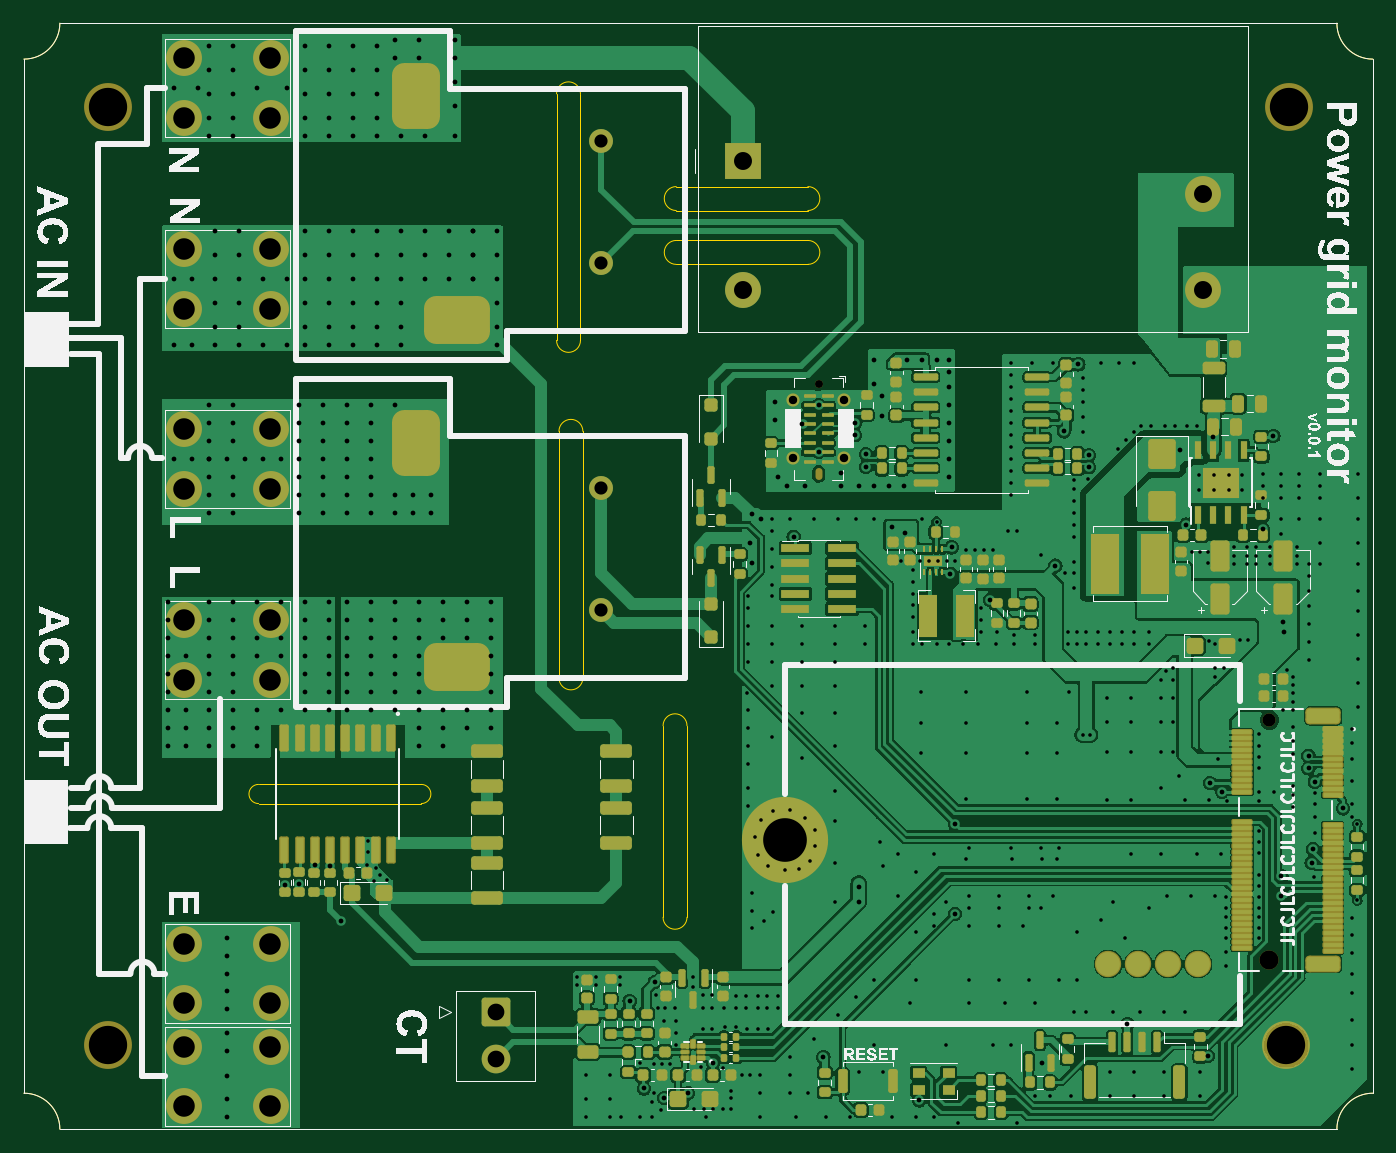
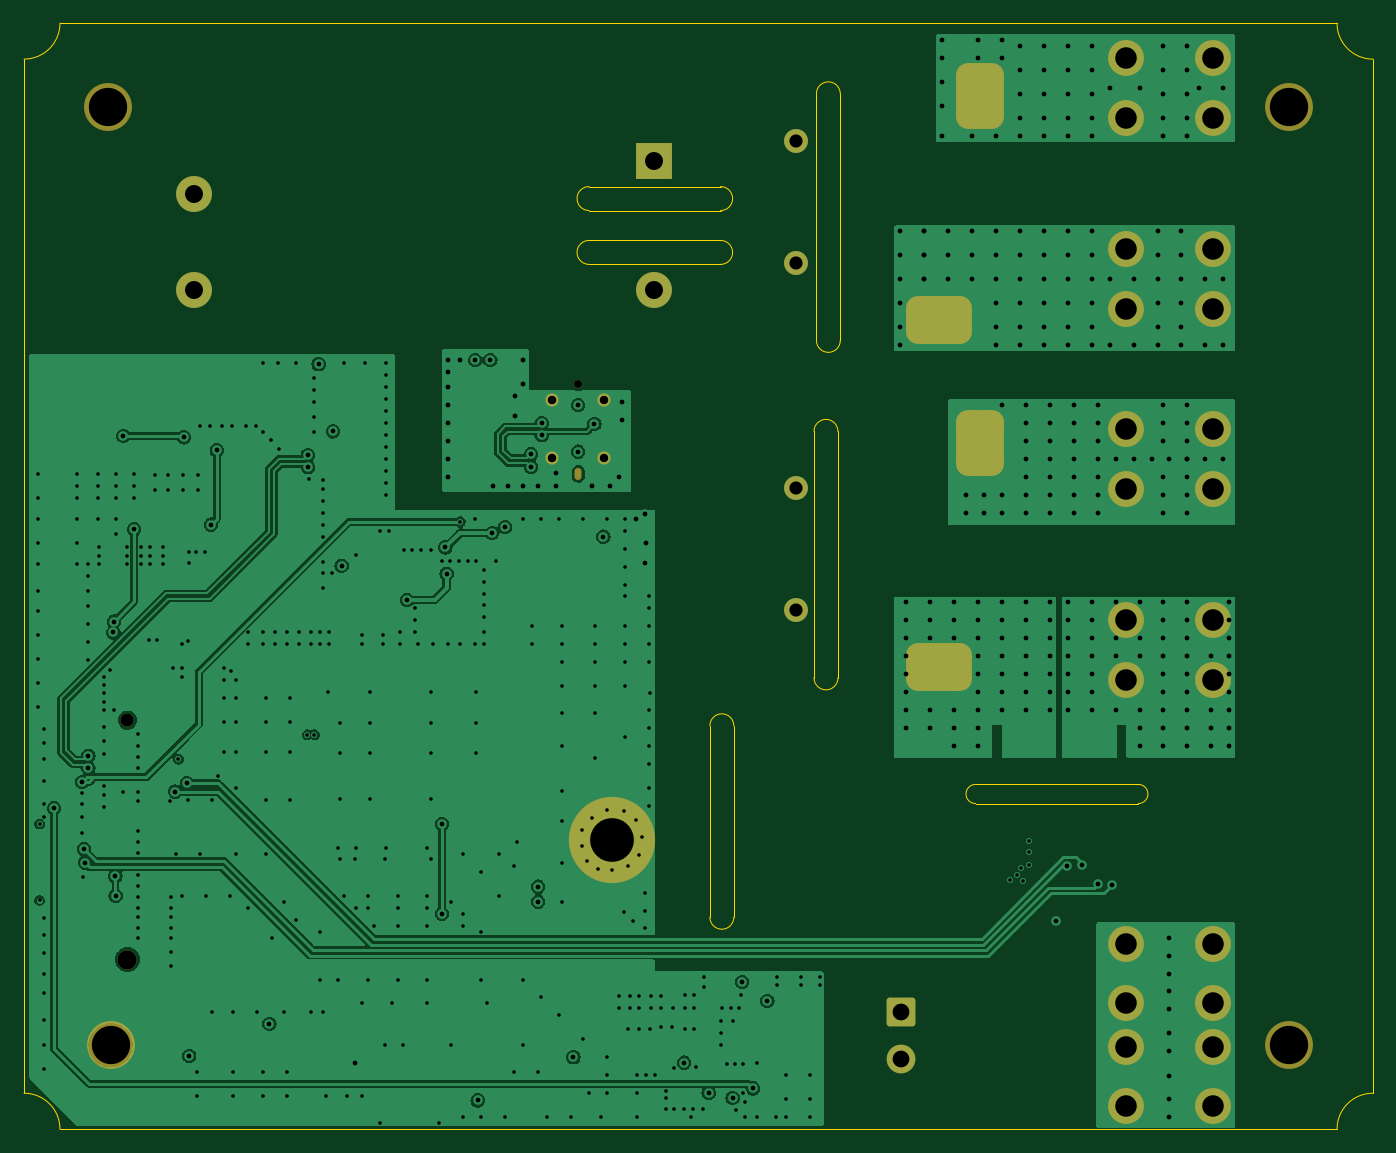
Circuit board: 13 layer files. Board 112.7 x 92.4 mm.
- bottom_copper: power_monitor_v0.1-B_Cu.gbr (116284 bytes)
- bottom_mask: power_monitor_v0.1-B_Mask.gbr (3301 bytes)
- paste: power_monitor_v0.1-B_Paste.gbr (476 bytes)
- bottom_silk: power_monitor_v0.1-B_Silkscreen.gbr (477 bytes)
- outline: power_monitor_v0.1-Edge_Cuts.gbr (2647 bytes)
- top_copper: power_monitor_v0.1-F_Cu.gbr (314383 bytes)
- top_mask: power_monitor_v0.1-F_Mask.gbr (18331 bytes)
- paste: power_monitor_v0.1-F_Paste.gbr (16251 bytes)
- top_silk: power_monitor_v0.1-F_Silkscreen.gbr (181646 bytes)
- inner_copper: power_monitor_v0.1-In1_Cu.gbr (98487 bytes)
- inner_copper: power_monitor_v0.1-In2_Cu.gbr (113339 bytes)
- drill: power_monitor_v0.1-NPTH.drl (792 bytes)
- drill: power_monitor_v0.1-PTH.drl (16082 bytes)

=== bottom_copper: power_monitor_v0.1-B_Cu.gbr (116284 bytes, source omitted) ===
=== bottom_mask: power_monitor_v0.1-B_Mask.gbr (3301 bytes, source withheld) ===
=== paste: power_monitor_v0.1-B_Paste.gbr ===
%TF.GenerationSoftware,KiCad,Pcbnew,7.0.9*%
%TF.CreationDate,2024-05-06T20:13:39+08:00*%
%TF.ProjectId,power_monitor_v0.1,706f7765-725f-46d6-9f6e-69746f725f76,rev?*%
%TF.SameCoordinates,Original*%
%TF.FileFunction,Paste,Bot*%
%TF.FilePolarity,Positive*%
%FSLAX46Y46*%
G04 Gerber Fmt 4.6, Leading zero omitted, Abs format (unit mm)*
G04 Created by KiCad (PCBNEW 7.0.9) date 2024-05-06 20:13:39*
%MOMM*%
%LPD*%
G01*
G04 APERTURE LIST*
G04 APERTURE END LIST*
M02*

=== bottom_silk: power_monitor_v0.1-B_Silkscreen.gbr ===
%TF.GenerationSoftware,KiCad,Pcbnew,7.0.9*%
%TF.CreationDate,2024-05-06T20:13:39+08:00*%
%TF.ProjectId,power_monitor_v0.1,706f7765-725f-46d6-9f6e-69746f725f76,rev?*%
%TF.SameCoordinates,Original*%
%TF.FileFunction,Legend,Bot*%
%TF.FilePolarity,Positive*%
%FSLAX46Y46*%
G04 Gerber Fmt 4.6, Leading zero omitted, Abs format (unit mm)*
G04 Created by KiCad (PCBNEW 7.0.9) date 2024-05-06 20:13:39*
%MOMM*%
%LPD*%
G01*
G04 APERTURE LIST*
G04 APERTURE END LIST*
M02*

=== outline: power_monitor_v0.1-Edge_Cuts.gbr ===
%TF.GenerationSoftware,KiCad,Pcbnew,7.0.9*%
%TF.CreationDate,2024-05-06T20:13:39+08:00*%
%TF.ProjectId,power_monitor_v0.1,706f7765-725f-46d6-9f6e-69746f725f76,rev?*%
%TF.SameCoordinates,Original*%
%TF.FileFunction,Profile,NP*%
%FSLAX46Y46*%
G04 Gerber Fmt 4.6, Leading zero omitted, Abs format (unit mm)*
G04 Created by KiCad (PCBNEW 7.0.9) date 2024-05-06 20:13:39*
%MOMM*%
%LPD*%
G01*
G04 APERTURE LIST*
%TA.AperFunction,Profile*%
%ADD10C,0.100000*%
%TD*%
G04 APERTURE END LIST*
D10*
X140500000Y-81100000D02*
X140500000Y-60500000D01*
X147400000Y-113300000D02*
X147400000Y-129300000D01*
X149400000Y-113300000D02*
G75*
G03*
X147400000Y-113300000I-1000000J0D01*
G01*
X159500000Y-70250000D02*
X148500000Y-70250000D01*
X148500000Y-68250000D02*
G75*
G03*
X148500000Y-70250000I0J-1000000D01*
G01*
X140700000Y-88700000D02*
G75*
G03*
X138700000Y-88700000I-1000000J0D01*
G01*
X206700000Y-144000000D02*
G75*
G03*
X203700000Y-147000000I0J-3000000D01*
G01*
X140700000Y-109300000D02*
X140700000Y-88700000D01*
X149400000Y-129300000D02*
X149400000Y-113300000D01*
X147400000Y-129300000D02*
G75*
G03*
X149400000Y-129300000I1000000J0D01*
G01*
X138500000Y-81100000D02*
G75*
G03*
X140500000Y-81100000I1000000J0D01*
G01*
X148500000Y-72750000D02*
X159500000Y-72750000D01*
X148500000Y-72750000D02*
G75*
G03*
X148500000Y-74750000I0J-1000000D01*
G01*
X97000000Y-147000000D02*
G75*
G03*
X94000000Y-144000000I-3000000J0D01*
G01*
X127200000Y-119800000D02*
X113600000Y-119800000D01*
X94000000Y-57600000D02*
X94000000Y-144000000D01*
X159500000Y-70250000D02*
G75*
G03*
X159500000Y-68250000I0J1000000D01*
G01*
X140500000Y-60500000D02*
G75*
G03*
X138500000Y-60500000I-1000000J0D01*
G01*
X138700000Y-109300000D02*
G75*
G03*
X140700000Y-109300000I1000000J0D01*
G01*
X159500000Y-74750000D02*
G75*
G03*
X159500000Y-72750000I0J1000000D01*
G01*
X138500000Y-60500000D02*
X138500000Y-81100000D01*
X127200000Y-119800000D02*
G75*
G03*
X127200000Y-118200000I0J800000D01*
G01*
X97000000Y-147000000D02*
X203700000Y-147000000D01*
X159500000Y-74750000D02*
X148500000Y-74750000D01*
X113600000Y-118200000D02*
G75*
G03*
X113600000Y-119800000I0J-800000D01*
G01*
X94000000Y-57600000D02*
G75*
G03*
X97000000Y-54600000I0J3000000D01*
G01*
X148500000Y-68250000D02*
X159500000Y-68250000D01*
X138700000Y-88700000D02*
X138700000Y-109300000D01*
X203700000Y-54600000D02*
G75*
G03*
X206700000Y-57600000I3000000J0D01*
G01*
X113600000Y-118200000D02*
X127200000Y-118200000D01*
X206700000Y-144000000D02*
X206700000Y-57600000D01*
X203700000Y-54600000D02*
X97000000Y-54600000D01*
M02*

=== top_copper: power_monitor_v0.1-F_Cu.gbr (314383 bytes, source omitted) ===
=== top_mask: power_monitor_v0.1-F_Mask.gbr (18331 bytes, source omitted) ===
=== paste: power_monitor_v0.1-F_Paste.gbr (16251 bytes, source omitted) ===
=== top_silk: power_monitor_v0.1-F_Silkscreen.gbr (181646 bytes, source omitted) ===
=== inner_copper: power_monitor_v0.1-In1_Cu.gbr (98487 bytes, source omitted) ===
=== inner_copper: power_monitor_v0.1-In2_Cu.gbr (113339 bytes, source omitted) ===
=== drill: power_monitor_v0.1-NPTH.drl ===
M48
; DRILL file {KiCad 7.0.9} date Mon May  6 20:13:29 2024
; FORMAT={-:-/ absolute / inch / decimal}
; #@! TF.CreationDate,2024-05-06T20:13:29+08:00
; #@! TF.GenerationSoftware,Kicad,Pcbnew,7.0.9
; #@! TF.FileFunction,NonPlated,1,4,NPTH
FMAT,2
INCH
; #@! TA.AperFunction,NonPlated,NPTH,ComponentDrill
T1C0.0228
; #@! TA.AperFunction,NonPlated,NPTH,ComponentDrill
T2C0.0260
; #@! TA.AperFunction,NonPlated,NPTH,ComponentDrill
T3C0.0433
; #@! TA.AperFunction,NonPlated,NPTH,ComponentDrill
T4C0.0630
; #@! TA.AperFunction,NonPlated,NPTH,ComponentDrill
T5C0.1260
%
G90
G05
T2
X6.315Y-3.3366
T3
X7.7976Y-4.4421
T4
X7.7976Y-5.2295
T5
X3.9764Y-2.4252
X3.9764Y-5.5118
X7.8531Y-5.5118
X7.8622Y-2.4252
T1
G00X6.315Y-3.6236
M15
G01X6.315Y-3.6402
M16
G05
T0
M30

=== drill: power_monitor_v0.1-PTH.drl (16082 bytes, source omitted) ===
